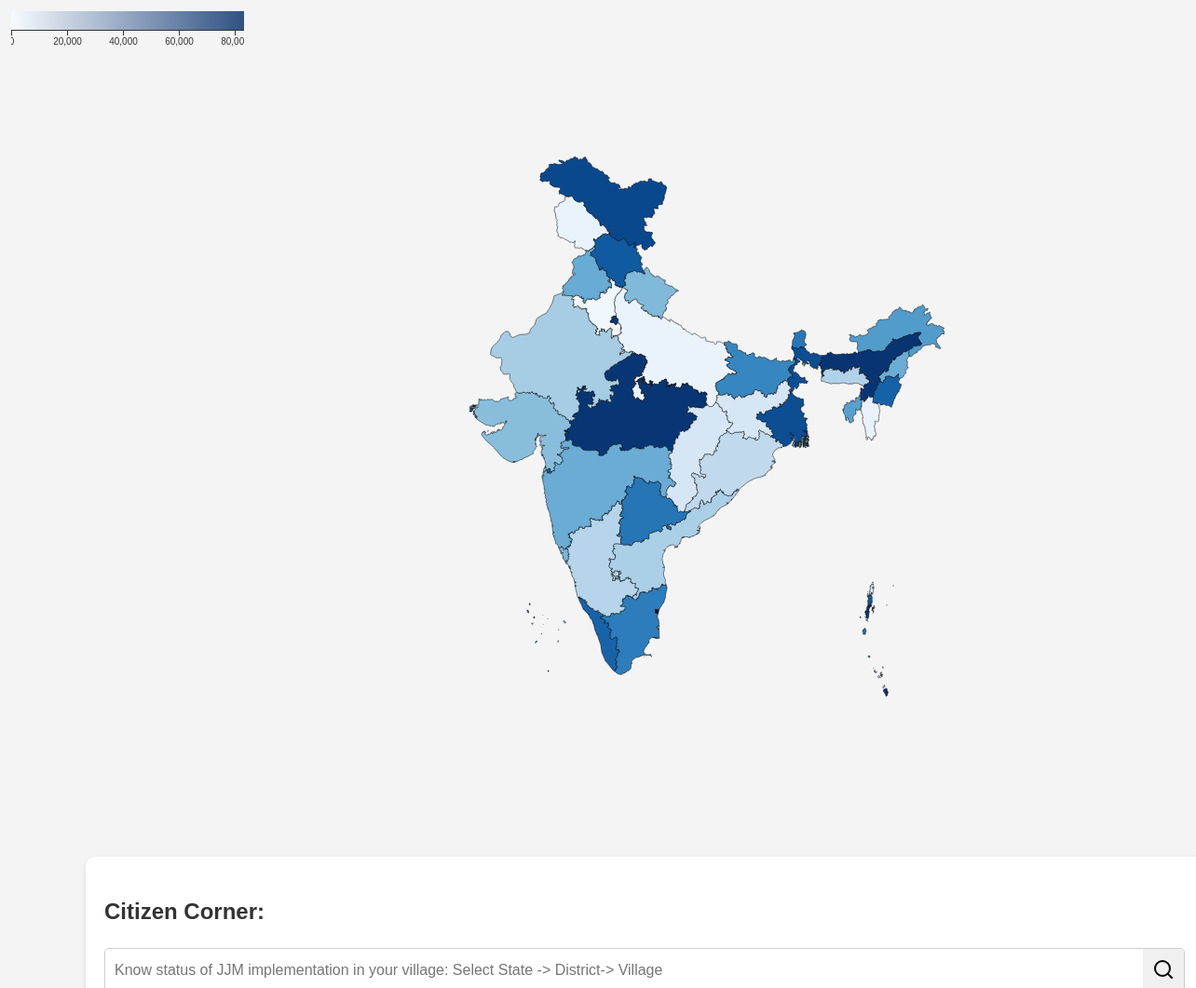
D3 v6 page, settled after 480 driven frames (8 s of simulated time); the page loaded 1 data file(s).


        // Set up the SVG dimensions
        const width = 1400;
        const height = 900;

        const svg = d3.select("svg")
            .attr("width", width)
            .attr("height", height);

        const projection = d3.geoMercator()
            .center([78.9629, 23.5937])  // Center of India
            .scale(1000)  // Scale the map
            .translate([width / 2, height / 2]);

        const path = d3.geoPath().projection(projection);
        const tooltip = d3.select(".tooltip");

        // Define color scales
        const stateColorScale = d3.scaleSequential(d3.interpolateBlues)
            .domain([0, 100000]); // Adjusted domain for state map

        const districtColorScale = d3.scaleSequential(d3.interpolateOranges)
            .domain([0, 20000]); // Adjusted domain for district map

        // Add zoom behavior
        const zoom = d3.zoom()
            .scaleExtent([1, 4]) // Adjusted zoom levels
            .on("zoom", zoomed);

        svg.call(zoom);

        function zoomed(event) {
            svg.selectAll('path').attr('transform', event.transform);
        }

        // Prevent zoom on scroll
        d3.select(window).on("wheel", function(event) {
            if (event.target.tagName === 'svg') {
                event.preventDefault();
            }
        });

        // Function to create a legend
        function createLegend(colorScale, title, x, y) {
            const legend = d3.select("body").append("svg")
                .attr("class", "legend")
                .attr("width", 250)
                .attr("height", 50)
                .style("position", "absolute")
                .style("left", `${x}px`)
                .style("top", `${y}px`);

            const legendWidth = 300;
            const legendHeight = 20;

            const gradient = legend.append("defs")
                .append("linearGradient")
                .attr("id", "gradient")
                .attr("x1", "0%")
                .attr("y1", "0%")
                .attr("x2", "100%")
                .attr("y2", "0%");

            gradient.append("stop")
                .attr("offset", "0%")
                .attr("stop-color", colorScale(colorScale.domain()[0])); // Light color

            gradient.append("stop")
                .attr("offset", "100%")
                .attr("stop-color", colorScale(colorScale.domain()[1])); // Dark color

            legend.append("rect")
                .attr("width", legendWidth)
                .attr("height", legendHeight)
                .style("fill", "url(#gradient)");

            legend.append("text")
                .attr("x", legendWidth / 2)
                .attr("y", -6)
                .attr("text-anchor", "middle")
                .text(title);

            const xScale = d3.scaleLinear()
                .domain(colorScale.domain())
                .range([0, legendWidth]);

            const xAxis = d3.axisBottom(xScale)
                .ticks(4);

            legend.append("g")
                .attr("transform", `translate(0, ${legendHeight})`)
                .call(xAxis);
        }

        // Load GeoJSON data for Indian states
        d3.json("india_states.geojson").then(function (geojson) {
            const states = svg.selectAll("path")
                .data(geojson.features)
                .enter().append("path")
                .attr("d", path)
                .attr("fill", d => stateColorScale(Math.random() * 100000)) // Replace Math.random() with actual data
                .attr("stroke", "black")
                .attr("stroke-width", "0.5")
                .on("mouseover", function (event, d) {
                    tooltip.style("visibility", "visible")
                        .text(d.properties.ST_NM);
                })
                .on("mousemove", function (event) {
                    tooltip.style("top", (event.pageY - 10) + "px")
                        .style("left", (event.pageX + 10) + "px");
                })
                .on("mouseout", function () {
                    tooltip.style("visibility", "hidden");
                })
                .on("click", function (event, d) {
                    showState(d);
                });

            // Create legend for states
            createLegend(stateColorScale, "State Color Scale", 20, 20);

            function showState(stateData) {
                // Hide other states
                svg.selectAll("path").remove();
                d3.selectAll(".legend").remove(); // Remove existing legend

                // Adjust projection for the selected state
                const bounds = path.bounds(stateData);
                const dx = bounds[1][0] - bounds[0][0];
                const dy = bounds[1][1] - bounds[0][1];
                const x = (bounds[0][0] + bounds[1][0]) / 2;
                const y = (bounds[0][1] + bounds[1][1]) / 2;
                const scale = Math.max(1, Math.min(8, 0.9 / Math.max(dx / width, dy / height)));
                console.log(scale);
                const translate = [width / (1.5) - scale * x, height / (1.5) - scale * y];

                svg.transition()
                    .duration(750)
                    .call(
                        zoom.transform,
                        d3.zoomIdentity.translate(translate[0], translate[1]).scale(scale)
                    );

                // Draw the selected state
                svg.append("path")
                    .datum(stateData)
                    .attr("d", path)
                    .attr("fill", "orange")
                    .attr("stroke", "black")
                    .attr("stroke-width", "0.25");

                // Load district data for the selected state
                const stateName = stateData.properties.ST_NM.split(' ').join('');
                d3.json(`/districts/${stateName}.geojson`).then(function (geojson) {
                    const districts = svg.selectAll("path")
                        .data(geojson.features)
                        .enter()
                        .append('path')
                        .attr("d", path)
                        .attr("fill", d => districtColorScale(Math.random() * 20000)) // Replace Math.random() with actual data
                        .attr("stroke", "black")
                        .attr("stroke-width", "0.25")
                        .on("mouseover", function (event, d) {
                            tooltip.style("visibility", "visible")
                                .html(`
                                    <h4>${d.properties.Dist_Name}</h4>
                                    <p><strong>State Code:</strong> ${d.properties.State_Code}</p>
                                    <p><strong>District Code:</strong> ${d.properties.Dist_Code}</p>
                                `);
                        })
                        .on("mousemove", function (event) {
                            tooltip.style("top", (event.pageY - 10) + "px")
                                .style("left", (event.pageX + 10) + "px");
                        })
                        .on("mouseout", function () {
                            tooltip.style("visibility", "hidden");
                        });
                });

                // Create legend for districts
                createLegend(districtColorScale, "District Color Scale", 20, 60);

                // Show the reset button
                d3.select("#reset").style("display", "block");
            }

            // Reset to full map view
            d3.select("#reset").on("click", function () {
                svg.transition()
                    .duration(750)
                    .call(zoom.transform, d3.zoomIdentity);

                svg.selectAll("path").remove();
                d3.selectAll(".legend").remove(); // Remove existing legend
                d3.select("#reset").style("display", "none");
                window.location.reload();
                // Redraw the full map
                svg.selectAll("path")
                    .data(geojson.features)
                    .enter().append("path")
                    .attr("d", path)
                    .attr("fill", d => stateColorScale(Math.random() * 100000)) // Replace Math.random() with actual data
                    .attr("stroke", "#fff")
                    .attr("stroke-width", "0.25")
                    .on("mouseover", function (event, d) {
                        tooltip.style("visibility", "visible")
                            .text(d.properties.ST_NM);
                    })
                    .on("mousemove", function (event) {
                        tooltip.style("top", (event.pageY - 10) + "px")
                            .style("left", (event.pageX + 10) + "px");
                    })
                    .on("mouseout", function () {
                        tooltip.style("visibility", "hidden");
                    })
                    .on("click", function (event, d) {
                        showState(d);
                    });

                // Create legend for states
                createLegend(stateColorScale, "State Color Scale", 20, 20);
            });
        });

        // Scroll down button functionality
        document.getElementById('scroll-down').addEventListener('click', function() {
            window.scrollTo({
                top: document.body.scrollHeight,
                behavior: 'smooth'
            });
        });
    

### data: india_states.geojson
{
 "type": "FeatureCollection",
 "name": "india_states",
 "crs": {
  "type": "name",
  "properties": {
   "name": "urn:ogc:def:crs:OGC:1.3:CRS84"
  }
 },
 "features": [
  {
   "type": "Feature",
   "properties": {
    "ST_NM": "Jammu And Kashmir",
    "ST_ID": "IN-JK",
    "ID": "JK"
   },
   "geometry": {
    "type": "MultiPolygon",
    "coordinates": "[... 2 items]"
   }
  },
  {
   "type": "Feature",
   "properties": {
    "ST_NM": "Gujarat",
    "ST_ID": "IN-GJ",
    "ID": "GJ"
   },
   "geometry": {
    "type": "MultiPolygon",
    "coordinates": "[... 1 items]"
   }
  },
  {
   "type": "Feature",
   "properties": {
    "ST_NM": "Gujarat",
    "ST_ID": "IN-GJ",
    "ID": "GJ"
   },
   "geometry": {
    "type": "MultiPolygon",
    "coordinates": "[... 1 items]"
   }
  },
  {
   "type": "Feature",
   "properties": {
    "ST_NM": "Gujarat",
    "ST_ID": "IN-GJ",
    "ID": "GJ"
   },
   "geometry": {
    "type": "MultiPolygon",
    "coordinates": "[... 1 items]"
   }
  },
  {
   "type": "Feature",
   "properties": {
    "ST_NM": "Gujarat",
    "ST_ID": "IN-GJ",
    "ID": "GJ"
   },
   "geometry": {
    "type": "MultiPolygon",
    "coordinates": "[... 1 items]"
   }
  },
  {
   "type": "Feature",
   "properties": {
    "ST_NM": "Gujarat",
    "ST_ID": "IN-GJ",
    "ID": "GJ"
   },
   "geometry": {
    "type": "MultiPolygon",
    "coordinates": "[... 1 items]"
   }
  },
  {
   "type": "Feature",
   "properties": {
    "ST_NM": "Gujarat",
    "ST_ID": "IN-GJ",
    "ID": "GJ"
   },
   "geometry": {
    "type": "MultiPolygon",
    "coordinates": "[... 1 items]"
   }
  },
  {
   "type": "Feature",
   "properties": {
    "ST_NM": "Gujarat",
    "ST_ID": "IN-GJ",
    "ID": "GJ"
   },
   "geometry": {
    "type": "MultiPolygon",
    "coordinates": "[... 1 items]"
   }
  },
  "... 263 more items"
 ]
}